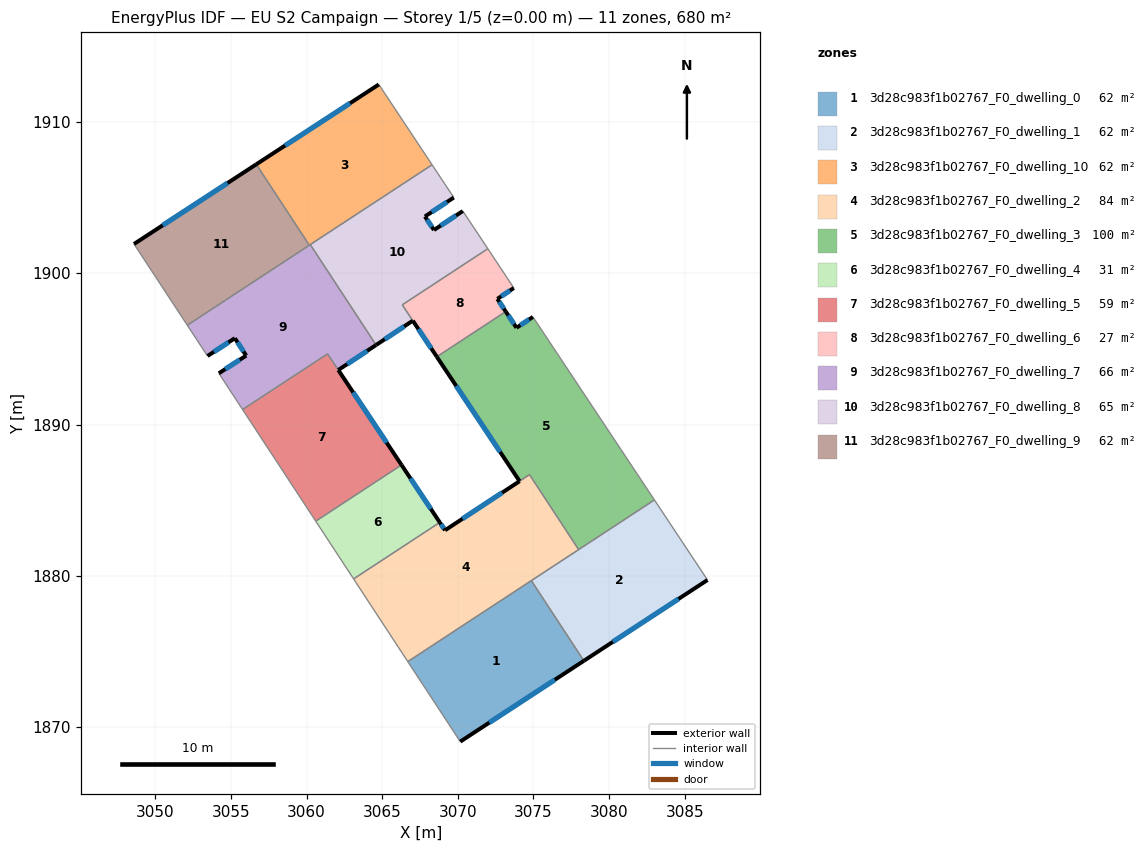
=== STOREY PLAN SPEC (per zone: floor XY polygon, exterior-wall plan segments, windows/doors) ===
zone 1: 3d28c983f1b02767_F0_dwelling_0  (61.8 m²)
  floor: (3074.86, 1879.68) (3078.33, 1874.38) (3070.16, 1869.04) (3066.70, 1874.33)
  exterior wall: (3070.16, 1869.04) – (3078.33, 1874.38)  [9.8 m]
    window: (3072.08, 1870.30) – (3076.41, 1873.13)  [8.2 m²]
  interior walls: 3
zone 2: 3d28c983f1b02767_F0_dwelling_1  (61.8 m²)
  floor: (3082.99, 1885.02) (3086.50, 1879.73) (3078.33, 1874.38) (3074.86, 1879.68)
  exterior wall: (3078.33, 1874.38) – (3086.50, 1879.73)  [9.8 m]
    window: (3080.25, 1875.64) – (3084.59, 1878.47)  [8.2 m²]
  interior walls: 4
zone 3: 3d28c983f1b02767_F0_dwelling_10  (61.8 m²)
  floor: (3064.78, 1912.47) (3068.30, 1907.17) (3060.19, 1901.85) (3056.68, 1907.20)
  exterior wall: (3064.78, 1912.47) – (3056.68, 1907.20)  [9.7 m]
    window: (3062.88, 1911.24) – (3058.58, 1908.44)  [8.2 m²]
  interior walls: 4
zone 4: 3d28c983f1b02767_F0_dwelling_2  (84.1 m²)
  floor: (3074.74, 1886.69) (3077.99, 1881.73) (3066.70, 1874.33) (3063.11, 1879.80) (3068.81, 1883.53) (3069.16, 1883.01)
  exterior wall: (3069.16, 1883.01) – (3068.81, 1883.53)  [0.6 m]
    window: (3069.07, 1883.13) – (3068.89, 1883.41)  [0.5 m²]
  exterior wall: (3074.08, 1886.25) – (3069.16, 1883.01)  [5.9 m]
    window: (3072.93, 1885.49) – (3070.31, 1883.77)  [5.0 m²]
  interior walls: 6
zone 5: 3d28c983f1b02767_F0_dwelling_3  (100.3 m²)
  floor: (3074.97, 1897.11) (3082.99, 1885.02) (3077.99, 1881.73) (3074.74, 1886.69) (3074.08, 1886.26) (3068.61, 1894.48) (3073.17, 1897.46) (3073.88, 1896.39)
  exterior wall: (3068.61, 1894.48) – (3074.08, 1886.26)  [9.9 m]
    window: (3069.90, 1892.55) – (3072.80, 1888.19)  [8.3 m²]
  exterior wall: (3073.88, 1896.39) – (3073.17, 1897.46)  [1.3 m]
    window: (3073.71, 1896.65) – (3073.34, 1897.21)  [1.1 m²]
  exterior wall: (3074.97, 1897.11) – (3073.88, 1896.39)  [1.3 m]
    window: (3074.71, 1896.94) – (3074.13, 1896.56)  [1.1 m²]
  interior walls: 5
zone 6: 3d28c983f1b02767_F0_dwelling_4  (31.0 m²)
  floor: (3066.28, 1887.33) (3068.81, 1883.53) (3063.11, 1879.80) (3060.61, 1883.61)
  exterior wall: (3068.81, 1883.53) – (3066.28, 1887.33)  [4.6 m]
    window: (3068.22, 1884.42) – (3066.87, 1886.44)  [3.9 m²]
  interior walls: 3
zone 7: 3d28c983f1b02767_F0_dwelling_5  (59.5 m²)
  floor: (3061.39, 1894.67) (3066.28, 1887.33) (3060.61, 1883.61) (3055.78, 1890.99)
  exterior wall: (3066.28, 1887.33) – (3062.10, 1893.60)  [7.5 m]
    window: (3065.30, 1888.80) – (3063.08, 1892.13)  [6.4 m²]
  interior walls: 4
zone 8: 3d28c983f1b02767_F0_dwelling_6  (26.6 m²)
  floor: (3072.12, 1901.42) (3073.70, 1899.02) (3072.61, 1898.30) (3073.17, 1897.46) (3068.61, 1894.48) (3066.33, 1897.91) (3071.98, 1901.62)
  exterior wall: (3072.61, 1898.30) – (3073.70, 1899.02)  [1.3 m]
    window: (3072.87, 1898.47) – (3073.45, 1898.85)  [1.1 m²]
  exterior wall: (3073.17, 1897.46) – (3072.61, 1898.30)  [1.0 m]
    window: (3073.04, 1897.66) – (3072.74, 1898.11)  [0.8 m²]
  exterior wall: (3067.03, 1896.86) – (3068.61, 1894.48)  [2.9 m]
    window: (3067.40, 1896.30) – (3068.24, 1895.04)  [2.4 m²]
  interior walls: 5
zone 9: 3d28c983f1b02767_F0_dwelling_7  (65.6 m²)
  floor: (3060.25, 1901.89) (3063.90, 1896.32) (3064.60, 1895.25) (3062.10, 1893.60) (3061.39, 1894.67) (3055.78, 1890.99) (3054.21, 1893.39) (3056.01, 1894.55) (3055.27, 1895.71) (3053.46, 1894.53) (3052.12, 1896.56)
  exterior wall: (3062.10, 1893.60) – (3064.60, 1895.25)  [3.0 m]
    window: (3062.69, 1893.99) – (3064.01, 1894.87)  [2.5 m²]
  exterior wall: (3056.01, 1894.55) – (3054.21, 1893.39)  [2.2 m]
    window: (3055.59, 1894.28) – (3054.63, 1893.66)  [1.8 m²]
  exterior wall: (3055.27, 1895.71) – (3056.01, 1894.55)  [1.4 m]
    window: (3055.44, 1895.44) – (3055.84, 1894.82)  [1.2 m²]
  exterior wall: (3053.46, 1894.53) – (3055.27, 1895.71)  [2.2 m]
    window: (3053.88, 1894.80) – (3054.84, 1895.43)  [1.8 m²]
  interior walls: 8
zone 10: 3d28c983f1b02767_F0_dwelling_8  (65.5 m²)
  floor: (3069.73, 1905.00) (3067.83, 1903.75) (3068.42, 1902.86) (3070.33, 1904.11) (3071.98, 1901.62) (3066.33, 1897.91) (3067.03, 1896.86) (3064.60, 1895.26) (3060.25, 1901.89) (3068.30, 1907.17)
  exterior wall: (3067.83, 1903.75) – (3069.73, 1905.00)  [2.3 m]
    window: (3068.28, 1904.04) – (3069.29, 1904.71)  [1.9 m²]
  exterior wall: (3068.42, 1902.86) – (3067.83, 1903.75)  [1.1 m]
    window: (3068.28, 1903.06) – (3067.97, 1903.54)  [0.9 m²]
  exterior wall: (3070.33, 1904.11) – (3068.42, 1902.86)  [2.3 m]
    window: (3069.88, 1903.81) – (3068.87, 1903.15)  [1.9 m²]
  exterior wall: (3064.60, 1895.26) – (3067.03, 1896.86)  [2.9 m]
    window: (3065.17, 1895.63) – (3066.46, 1896.49)  [2.5 m²]
  interior walls: 7
zone 11: 3d28c983f1b02767_F0_dwelling_9  (61.8 m²)
  floor: (3056.68, 1907.20) (3060.19, 1901.85) (3052.12, 1896.56) (3048.60, 1901.93)
  exterior wall: (3056.68, 1907.20) – (3048.60, 1901.93)  [9.6 m]
    window: (3054.78, 1905.96) – (3050.50, 1903.17)  [8.1 m²]
  interior walls: 3

=== DERIVED (storey summary) ===
Building: EU S2 Campaign
Storey: 1 of 5  (floor level z = 0.00 m)
Storey gross floor area: 679.7 m²
Zones on this storey: 11
  - 3d28c983f1b02767_F0_dwelling_0: floor 61.8 m²; exterior wall 9.8 m (29.3 m²); 1 window(s) 8.2 m²; WWR 28.1%
  - 3d28c983f1b02767_F0_dwelling_1: floor 61.8 m²; exterior wall 9.8 m (29.3 m²); 1 window(s) 8.2 m²; WWR 28.1%
  - 3d28c983f1b02767_F0_dwelling_10: floor 61.8 m²; exterior wall 9.7 m (29.0 m²); 1 window(s) 8.2 m²; WWR 28.1%
  - 3d28c983f1b02767_F0_dwelling_2: floor 84.1 m²; exterior wall 6.5 m (19.6 m²); 2 window(s) 5.5 m²; WWR 28.1%
  - 3d28c983f1b02767_F0_dwelling_3: floor 100.3 m²; exterior wall 12.5 m (37.4 m²); 3 window(s) 10.5 m²; WWR 28.1%
  - 3d28c983f1b02767_F0_dwelling_4: floor 31.0 m²; exterior wall 4.6 m (13.7 m²); 1 window(s) 3.9 m²; WWR 28.1%
  - 3d28c983f1b02767_F0_dwelling_5: floor 59.5 m²; exterior wall 7.5 m (22.6 m²); 1 window(s) 6.4 m²; WWR 28.1%
  - 3d28c983f1b02767_F0_dwelling_6: floor 26.6 m²; exterior wall 5.2 m (15.5 m²); 3 window(s) 4.4 m²; WWR 28.1%
  - 3d28c983f1b02767_F0_dwelling_7: floor 65.6 m²; exterior wall 8.7 m (26.0 m²); 4 window(s) 7.3 m²; WWR 28.1%
  - 3d28c983f1b02767_F0_dwelling_8: floor 65.5 m²; exterior wall 8.5 m (25.6 m²); 4 window(s) 7.2 m²; WWR 28.1%
  - 3d28c983f1b02767_F0_dwelling_9: floor 61.8 m²; exterior wall 9.6 m (28.9 m²); 1 window(s) 8.1 m²; WWR 28.1%
Zone adjacency (shared interzone walls):
  - 3d28c983f1b02767_F0_dwelling_0 ↔ 3d28c983f1b02767_F0_dwelling_1
  - 3d28c983f1b02767_F0_dwelling_0 ↔ 3d28c983f1b02767_F0_dwelling_2
  - 3d28c983f1b02767_F0_dwelling_1 ↔ 3d28c983f1b02767_F0_dwelling_2
  - 3d28c983f1b02767_F0_dwelling_1 ↔ 3d28c983f1b02767_F0_dwelling_3
  - 3d28c983f1b02767_F0_dwelling_10 ↔ 3d28c983f1b02767_F0_dwelling_7
  - 3d28c983f1b02767_F0_dwelling_10 ↔ 3d28c983f1b02767_F0_dwelling_8
  - 3d28c983f1b02767_F0_dwelling_10 ↔ 3d28c983f1b02767_F0_dwelling_9
  - 3d28c983f1b02767_F0_dwelling_2 ↔ 3d28c983f1b02767_F0_dwelling_3
  - 3d28c983f1b02767_F0_dwelling_2 ↔ 3d28c983f1b02767_F0_dwelling_4
  - 3d28c983f1b02767_F0_dwelling_3 ↔ 3d28c983f1b02767_F0_dwelling_6
  - 3d28c983f1b02767_F0_dwelling_4 ↔ 3d28c983f1b02767_F0_dwelling_5
  - 3d28c983f1b02767_F0_dwelling_5 ↔ 3d28c983f1b02767_F0_dwelling_7
  - 3d28c983f1b02767_F0_dwelling_6 ↔ 3d28c983f1b02767_F0_dwelling_8
  - 3d28c983f1b02767_F0_dwelling_7 ↔ 3d28c983f1b02767_F0_dwelling_8
  - 3d28c983f1b02767_F0_dwelling_7 ↔ 3d28c983f1b02767_F0_dwelling_9